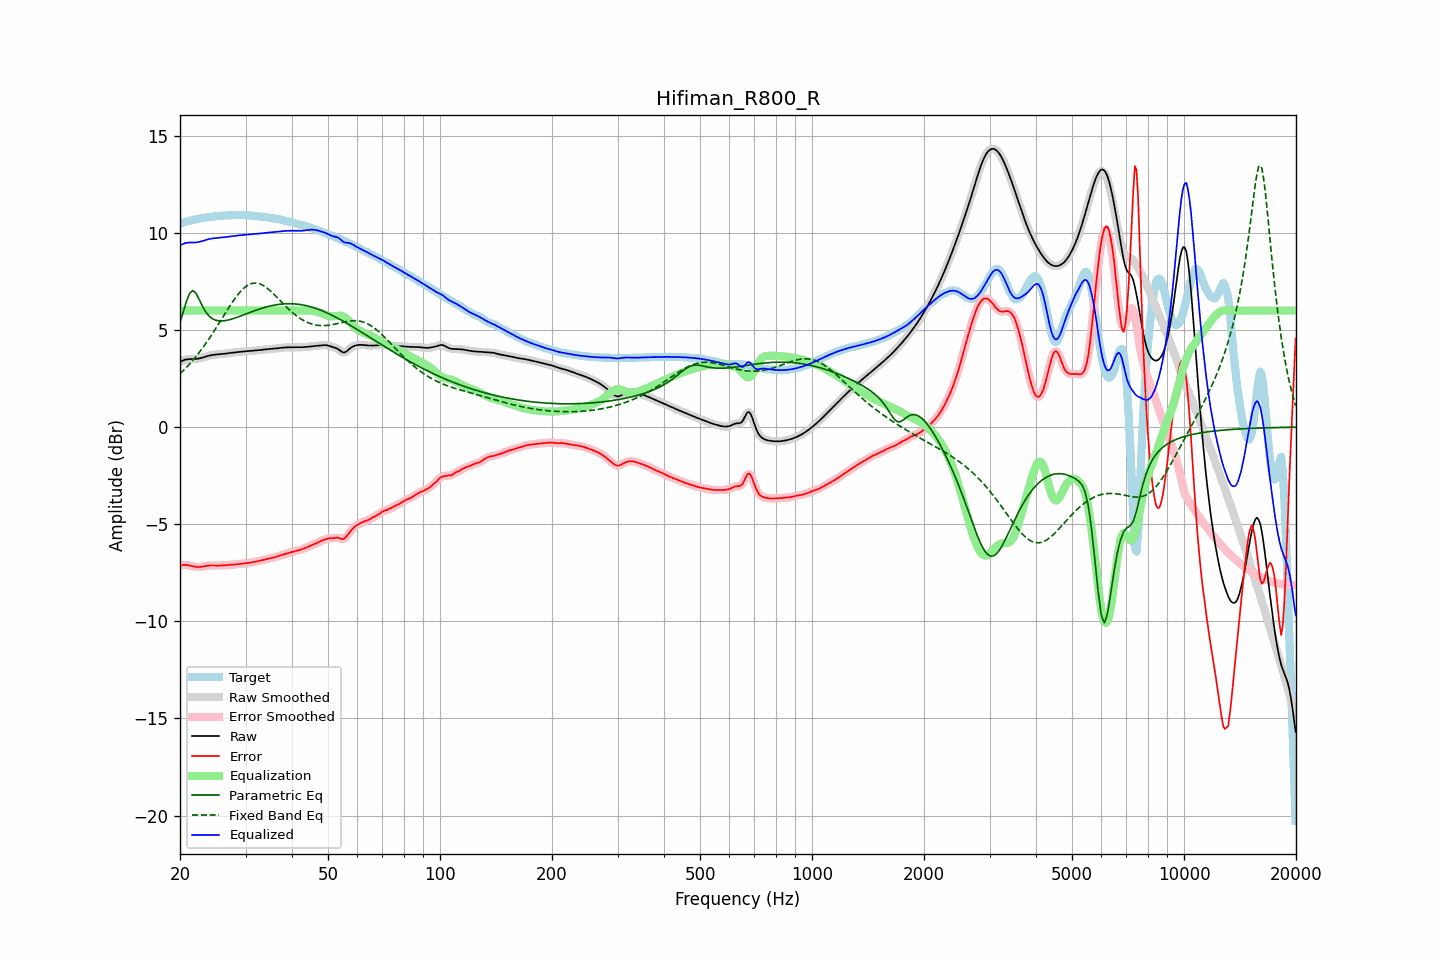

The file beside this chart, header and first rows:
frequency, raw, error, smoothed, error_smoothed, equalization, parametric_eq, fixed_band_eq, equalized_raw, equalized_smoothed, target
20.00, 3.35, -7.13, 3.35, -7.13, 6.00, 5.39, 2.75, 9.35, 9.35, 10.48
20.20, 3.40, -7.11, 3.40, -7.11, 6.00, 5.66, 2.83, 9.40, 9.40, 10.51
20.40, 3.43, -7.10, 3.44, -7.10, 6.00, 5.92, 2.91, 9.43, 9.44, 10.53
20.61, 3.47, -7.09, 3.46, -7.09, 6.00, 6.20, 2.99, 9.47, 9.46, 10.56
20.81, 3.49, -7.10, 3.49, -7.10, 6.00, 6.47, 3.07, 9.49, 9.49, 10.58
21.02, 3.50, -7.11, 3.50, -7.11, 6.00, 6.68, 3.16, 9.50, 9.50, 10.61
21.23, 3.50, -7.12, 3.50, -7.12, 6.00, 6.89, 3.25, 9.50, 9.50, 10.63
21.44, 3.50, -7.14, 3.50, -7.14, 6.00, 6.97, 3.35, 9.50, 9.50, 10.65
21.66, 3.50, -7.16, 3.50, -7.16, 6.00, 7.04, 3.44, 9.50, 9.50, 10.67
21.87, 3.50, -7.18, 3.51, -7.18, 6.00, 6.96, 3.54, 9.50, 9.51, 10.69
22.09, 3.51, -7.19, 3.51, -7.19, 6.00, 6.88, 3.64, 9.51, 9.51, 10.70
22.31, 3.52, -7.20, 3.52, -7.20, 6.00, 6.72, 3.74, 9.52, 9.52, 10.72
22.54, 3.53, -7.20, 3.54, -7.20, 6.00, 6.56, 3.85, 9.53, 9.54, 10.74
22.76, 3.56, -7.19, 3.56, -7.19, 6.00, 6.39, 3.96, 9.56, 9.56, 10.75
22.99, 3.58, -7.18, 3.58, -7.18, 6.00, 6.22, 4.07, 9.58, 9.58, 10.76
23.22, 3.61, -7.17, 3.61, -7.17, 6.00, 6.08, 4.18, 9.61, 9.61, 10.77
23.45, 3.63, -7.15, 3.63, -7.15, 6.00, 5.94, 4.30, 9.63, 9.63, 10.79
23.69, 3.66, -7.14, 3.66, -7.14, 6.00, 5.83, 4.42, 9.66, 9.66, 10.80
23.92, 3.68, -7.13, 3.68, -7.13, 6.00, 5.73, 4.54, 9.68, 9.68, 10.81
24.16, 3.70, -7.12, 3.70, -7.12, 6.00, 5.66, 4.66, 9.70, 9.70, 10.82
24.40, 3.71, -7.12, 3.71, -7.12, 6.00, 5.59, 4.79, 9.71, 9.71, 10.83
24.65, 3.72, -7.12, 3.72, -7.12, 6.00, 5.55, 4.92, 9.72, 9.72, 10.85
24.89, 3.73, -7.13, 3.73, -7.13, 6.00, 5.51, 5.05, 9.73, 9.73, 10.86
25.14, 3.74, -7.13, 3.74, -7.13, 6.00, 5.49, 5.18, 9.74, 9.74, 10.87
25.39, 3.75, -7.13, 3.75, -7.13, 6.00, 5.47, 5.31, 9.75, 9.75, 10.87
25.65, 3.75, -7.13, 3.75, -7.13, 6.00, 5.47, 5.45, 9.75, 9.75, 10.88
25.91, 3.76, -7.12, 3.76, -7.12, 6.00, 5.47, 5.58, 9.76, 9.76, 10.89
26.16, 3.77, -7.12, 3.77, -7.12, 6.00, 5.47, 5.71, 9.77, 9.77, 10.89
26.43, 3.78, -7.11, 3.78, -7.11, 6.00, 5.48, 5.85, 9.78, 9.78, 10.90
26.69, 3.80, -7.10, 3.80, -7.10, 6.00, 5.50, 5.98, 9.80, 9.80, 10.90
26.96, 3.81, -7.10, 3.81, -7.10, 6.00, 5.51, 6.11, 9.81, 9.81, 10.90
27.23, 3.82, -7.09, 3.82, -7.09, 6.00, 5.54, 6.24, 9.82, 9.82, 10.91
27.50, 3.83, -7.09, 3.83, -7.09, 6.00, 5.56, 6.36, 9.83, 9.83, 10.91
27.77, 3.84, -7.08, 3.84, -7.08, 6.00, 5.58, 6.48, 9.84, 9.84, 10.92
28.05, 3.85, -7.07, 3.85, -7.07, 6.00, 5.61, 6.60, 9.85, 9.85, 10.92
28.33, 3.86, -7.06, 3.86, -7.06, 6.00, 5.64, 6.71, 9.86, 9.86, 10.92
28.62, 3.87, -7.05, 3.87, -7.05, 6.00, 5.67, 6.82, 9.87, 9.87, 10.92
28.90, 3.87, -7.04, 3.87, -7.04, 6.00, 5.70, 6.92, 9.87, 9.87, 10.92
29.19, 3.88, -7.03, 3.88, -7.03, 6.00, 5.73, 7.02, 9.88, 9.88, 10.92
29.48, 3.89, -7.02, 3.89, -7.02, 6.00, 5.76, 7.10, 9.89, 9.89, 10.91
29.78, 3.90, -7.01, 3.90, -7.01, 6.00, 5.79, 7.18, 9.90, 9.90, 10.91
30.08, 3.91, -7.01, 3.91, -7.01, 6.00, 5.83, 7.24, 9.91, 9.91, 10.91
30.38, 3.91, -7.00, 3.91, -7.00, 6.00, 5.86, 7.30, 9.91, 9.91, 10.91
30.68, 3.92, -6.98, 3.92, -6.98, 6.00, 5.89, 7.34, 9.92, 9.92, 10.90
30.99, 3.93, -6.97, 3.93, -6.97, 6.00, 5.92, 7.38, 9.93, 9.93, 10.90
31.30, 3.93, -6.96, 3.93, -6.96, 6.00, 5.95, 7.40, 9.93, 9.93, 10.89
31.61, 3.94, -6.94, 3.94, -6.94, 6.00, 5.98, 7.42, 9.94, 9.94, 10.88
31.93, 3.94, -6.92, 3.94, -6.92, 6.00, 6.01, 7.42, 9.94, 9.94, 10.87
32.24, 3.95, -6.91, 3.95, -6.91, 6.00, 6.04, 7.41, 9.95, 9.95, 10.86
32.57, 3.96, -6.89, 3.96, -6.89, 6.00, 6.07, 7.39, 9.96, 9.96, 10.85
32.89, 3.97, -6.87, 3.97, -6.87, 6.00, 6.10, 7.37, 9.97, 9.97, 10.84
33.22, 3.98, -6.85, 3.98, -6.85, 6.00, 6.12, 7.33, 9.98, 9.98, 10.83
33.55, 3.99, -6.83, 3.99, -6.83, 6.00, 6.15, 7.28, 9.99, 9.99, 10.82
33.89, 4.00, -6.81, 4.00, -6.81, 6.00, 6.17, 7.23, 10.00, 10.00, 10.81
34.23, 4.01, -6.79, 4.01, -6.79, 6.00, 6.19, 7.17, 10.01, 10.01, 10.80
34.57, 4.02, -6.77, 4.02, -6.77, 6.00, 6.22, 7.10, 10.02, 10.02, 10.79
34.92, 4.02, -6.75, 4.02, -6.75, 6.00, 6.24, 7.03, 10.02, 10.02, 10.78
35.27, 4.03, -6.74, 4.03, -6.74, 6.00, 6.25, 6.96, 10.03, 10.03, 10.76
35.62, 4.03, -6.72, 4.03, -6.72, 6.00, 6.27, 6.88, 10.03, 10.03, 10.75
35.97, 4.04, -6.70, 4.04, -6.70, 6.00, 6.29, 6.80, 10.04, 10.04, 10.74
... 635 more rows
